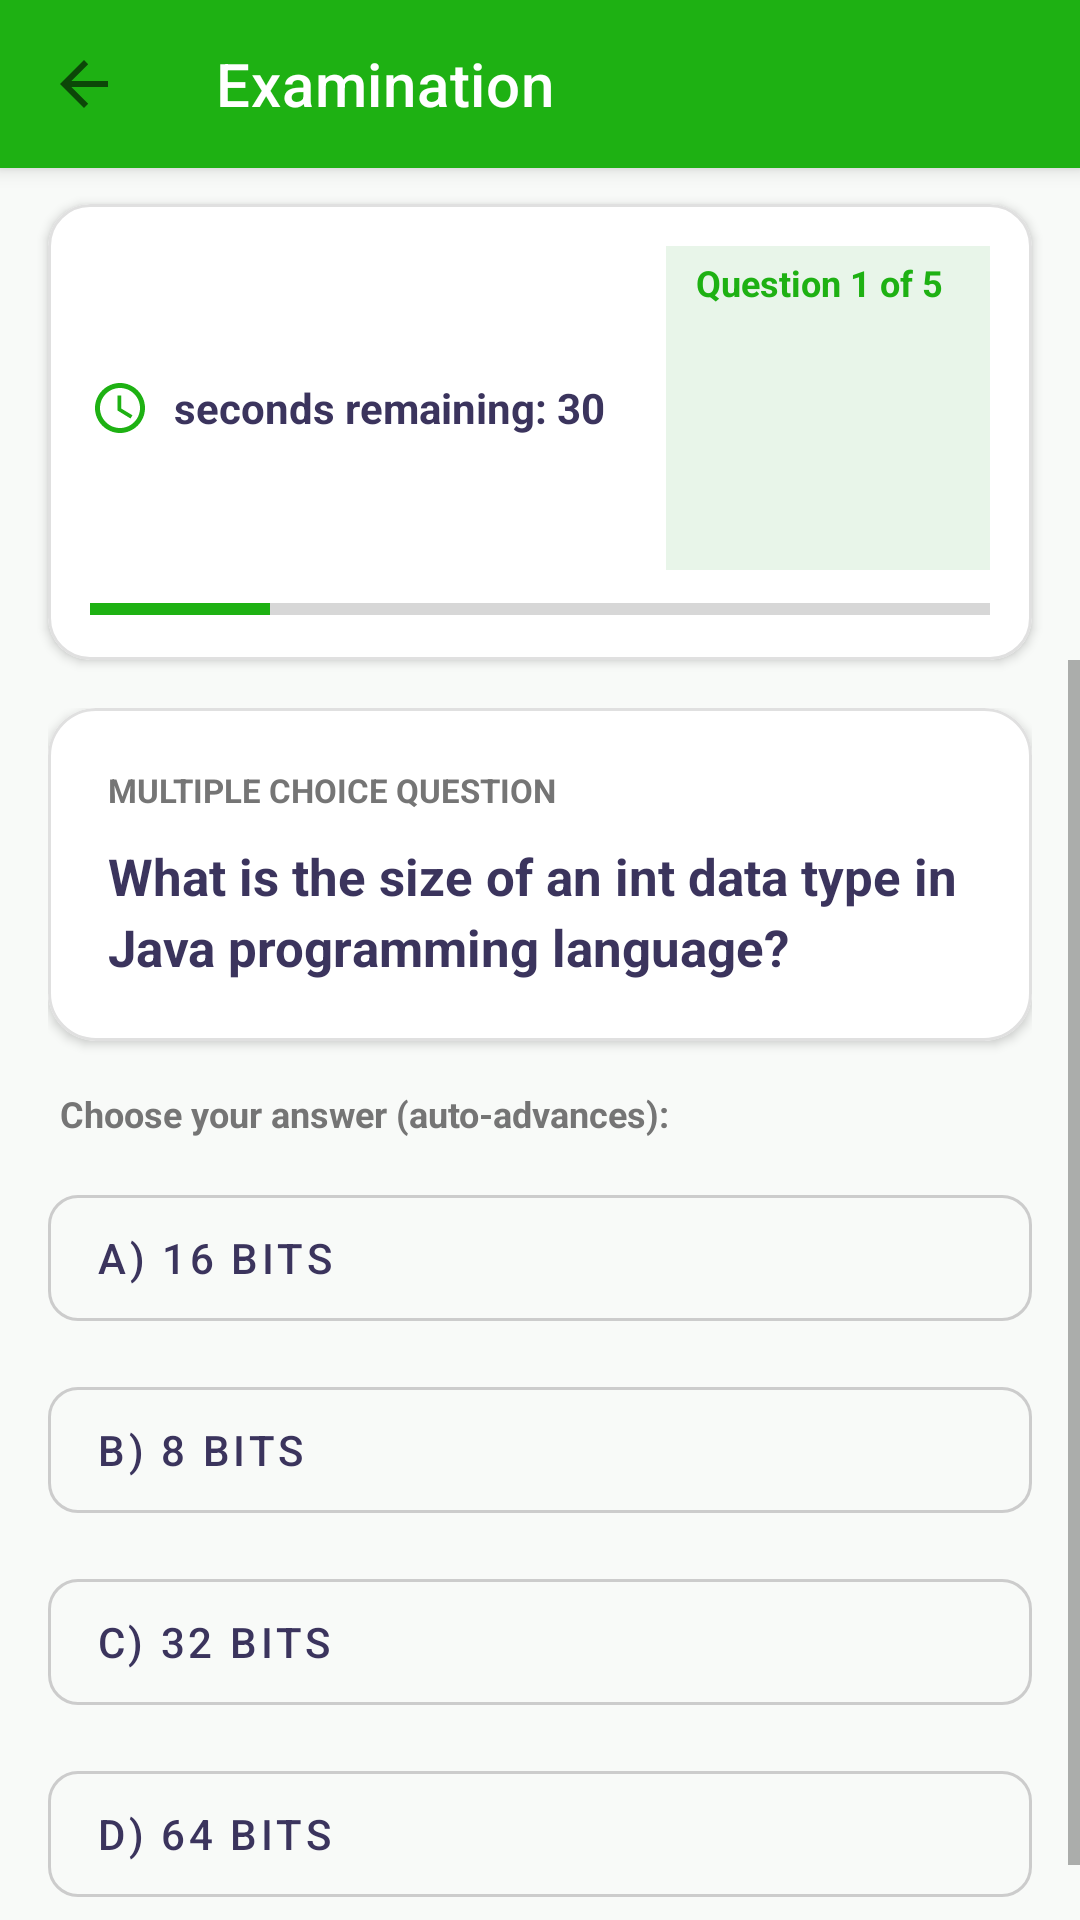

The Android layout XML behind this screen, and the referenced resources:
<!-- AndroidManifest.xml: activity theme Theme.MyFirstApp.NoActionBar -->
<!-- res/layout/activity_student_exam.xml -->
<?xml version="1.0" encoding="utf-8"?>
<LinearLayout xmlns:android="http://schemas.android.com/apk/res/android"
    xmlns:app="http://schemas.android.com/apk/res-auto"
    android:layout_width="match_parent"
    android:layout_height="match_parent"
    android:background="@color/screenBackground"
    android:orientation="vertical">

    
    <androidx.appcompat.widget.Toolbar
        android:id="@+id/exam_toolbar"
        android:layout_width="match_parent"
        android:layout_height="?attr/actionBarSize"
        android:background="@color/primaryGreen"
        android:elevation="4dp"
        app:navigationIcon="?attr/homeAsUpIndicator"
        app:popupTheme="@style/ThemeOverlay.AppCompat.Light"
        app:title="Examination"
        app:titleTextColor="@color/white" />

    
    <com.google.android.material.card.MaterialCardView
        android:layout_width="match_parent"
        android:layout_height="wrap_content"
        android:layout_marginHorizontal="16dp"
        android:layout_marginTop="12dp"
        app:cardBackgroundColor="@color/white"
        app:cardCornerRadius="14dp"
        app:cardElevation="2dp"
        app:strokeColor="#E0E0E0"
        app:strokeWidth="1dp">

        <LinearLayout
            android:layout_width="match_parent"
            android:layout_height="wrap_content"
            android:orientation="vertical"
            android:padding="14dp">

            <LinearLayout
                android:layout_width="match_parent"
                android:layout_height="wrap_content"
                android:gravity="center_vertical"
                android:orientation="horizontal">

                
                <LinearLayout
                    android:layout_width="0dp"
                    android:layout_height="wrap_content"
                    android:layout_weight="1"
                    android:gravity="center_vertical"
                    android:orientation="horizontal">

                    <ImageView
                        android:layout_width="20dp"
                        android:layout_height="20dp"
                        android:contentDescription="Timer Icon"
                        android:src="@drawable/ic_timer"
                        app:tint="@color/primaryGreen" />

                    <TextView
                        android:id="@+id/tv_countdown_timer"
                        android:layout_width="wrap_content"
                        android:layout_height="wrap_content"
                        android:layout_marginStart="8dp"
                        android:text="seconds remaining: 30"
                        android:textColor="@color/textColorPrimary"
                        android:textSize="14sp"
                        android:textStyle="bold" />
                </LinearLayout>

                
                <TextView
                    android:id="@+id/tv_exam_question_index"
                    android:layout_width="wrap_content"
                    android:layout_height="wrap_content"
                    android:background="@drawable/ic_launcher_background"
                    android:backgroundTint="#E8F5E9"
                    android:paddingHorizontal="10dp"
                    android:paddingVertical="4dp"
                    android:text="Question 1 of 5"
                    android:textColor="@color/primaryGreen"
                    android:textSize="12sp"
                    android:textStyle="bold" />
            </LinearLayout>

            
            <ProgressBar
                android:id="@+id/pb_exam_completion"
                style="?android:attr/progressBarStyleHorizontal"
                android:layout_width="match_parent"
                android:layout_height="6dp"
                android:layout_marginTop="10dp"
                android:max="100"
                android:progress="20"
                android:progressTint="@color/primaryGreen" />
        </LinearLayout>
    </com.google.android.material.card.MaterialCardView>

    <ScrollView
        android:layout_width="match_parent"
        android:layout_height="0dp"
        android:layout_weight="1"
        android:fillViewport="true">

        <LinearLayout
            android:layout_width="match_parent"
            android:layout_height="wrap_content"
            android:orientation="vertical"
            android:padding="16dp">

            
            <com.google.android.material.card.MaterialCardView
                android:layout_width="match_parent"
                android:layout_height="wrap_content"
                android:layout_marginBottom="16dp"
                app:cardBackgroundColor="@color/white"
                app:cardCornerRadius="16dp"
                app:cardElevation="2dp"
                app:strokeColor="#E0E0E0"
                app:strokeWidth="1dp">

                <LinearLayout
                    android:layout_width="match_parent"
                    android:layout_height="wrap_content"
                    android:orientation="vertical"
                    android:padding="20dp">

                    <TextView
                        android:id="@+id/tv_exam_badge"
                        android:layout_width="wrap_content"
                        android:layout_height="wrap_content"
                        android:text="MULTIPLE CHOICE QUESTION"
                        android:textColor="@color/textColorSecondary"
                        android:textSize="11sp"
                        android:textStyle="bold" />

                    <TextView
                        android:id="@+id/tv_exam_question_text"
                        android:layout_width="match_parent"
                        android:layout_height="wrap_content"
                        android:layout_marginTop="10dp"
                        android:lineSpacingExtra="4dp"
                        android:text="What is the size of an int data type in Java programming language?"
                        android:textColor="@color/textColorPrimary"
                        android:textSize="17sp"
                        android:textStyle="bold" />
                </LinearLayout>
            </com.google.android.material.card.MaterialCardView>

            
            <TextView
                android:layout_width="wrap_content"
                android:layout_height="wrap_content"
                android:layout_marginStart="4dp"
                android:layout_marginBottom="8dp"
                android:text="Choose your answer (auto-advances):"
                android:textColor="@color/textColorSecondary"
                android:textSize="12sp"
                android:textStyle="bold" />

            <com.google.android.material.button.MaterialButton
                android:id="@+id/btn_option_a"
                style="@style/Widget.MaterialComponents.Button.OutlinedButton"
                android:layout_width="match_parent"
                android:layout_height="wrap_content"
                android:layout_marginVertical="5dp"
                android:gravity="start|center_vertical"
                android:minHeight="54dp"
                android:paddingHorizontal="16dp"
                android:text="A) 16 bits"
                android:textAlignment="viewStart"
                android:textColor="@color/textColorPrimary"
                android:textSize="14sp"
                app:cornerRadius="10dp"
                app:strokeColor="#CCCCCC"
                app:strokeWidth="1dp" />

            <com.google.android.material.button.MaterialButton
                android:id="@+id/btn_option_b"
                style="@style/Widget.MaterialComponents.Button.OutlinedButton"
                android:layout_width="match_parent"
                android:layout_height="wrap_content"
                android:layout_marginVertical="5dp"
                android:gravity="start|center_vertical"
                android:minHeight="54dp"
                android:paddingHorizontal="16dp"
                android:text="B) 8 bits"
                android:textAlignment="viewStart"
                android:textColor="@color/textColorPrimary"
                android:textSize="14sp"
                app:cornerRadius="10dp"
                app:strokeColor="#CCCCCC"
                app:strokeWidth="1dp" />

            <com.google.android.material.button.MaterialButton
                android:id="@+id/btn_option_c"
                style="@style/Widget.MaterialComponents.Button.OutlinedButton"
                android:layout_width="match_parent"
                android:layout_height="wrap_content"
                android:layout_marginVertical="5dp"
                android:gravity="start|center_vertical"
                android:minHeight="54dp"
                android:paddingHorizontal="16dp"
                android:text="C) 32 bits"
                android:textAlignment="viewStart"
                android:textColor="@color/textColorPrimary"
                android:textSize="14sp"
                app:cornerRadius="10dp"
                app:strokeColor="#CCCCCC"
                app:strokeWidth="1dp" />

            <com.google.android.material.button.MaterialButton
                android:id="@+id/btn_option_d"
                style="@style/Widget.MaterialComponents.Button.OutlinedButton"
                android:layout_width="match_parent"
                android:layout_height="wrap_content"
                android:layout_marginVertical="5dp"
                android:gravity="start|center_vertical"
                android:minHeight="54dp"
                android:paddingHorizontal="16dp"
                android:text="D) 64 bits"
                android:textAlignment="viewStart"
                android:textColor="@color/textColorPrimary"
                android:textSize="14sp"
                app:cornerRadius="10dp"
                app:strokeColor="#CCCCCC"
                app:strokeWidth="1dp" />

        </LinearLayout>
    </ScrollView>

</LinearLayout>
<!-- resources referenced by this layout -->
<resources>
  <color name="primaryGreen">#1EB113</color>
  <color name="screenBackground">#F8FAF8</color>
  <color name="textColorPrimary">#3B345D</color>
  <color name="textColorSecondary">#757575</color>
  <color name="white">#FFFFFFFF</color>
  <!-- drawable ic_launcher_background (drawable) -->
  <?xml version="1.0" encoding="utf-8"?>
  <vector xmlns:android="http://schemas.android.com/apk/res/android"
      android:width="108dp"
      android:height="108dp"
      android:viewportWidth="108"
      android:viewportHeight="108">
      <path
          android:fillColor="#1EB113"
          android:pathData="M0,0h108v108h-108z" />
  </vector>
  <!-- drawable ic_timer (drawable) -->
  <vector xmlns:android="http://schemas.android.com/apk/res/android"
      android:width="24dp"
      android:height="24dp"
      android:viewportWidth="24"
      android:viewportHeight="24">
      <path
          android:fillColor="#1EB113"
          android:pathData="M12,2C6.5,2 2,6.5 2,12s4.5,10 10,10 10,-4.5 10,-10S17.5,2 12,2zm0,18c-4.41,0 -8,-3.59 -8,-8s3.59,-8 8,-8 8,3.59 8,8 -3.59,8 -8,8zm0.5,-13H11v6l5.2,3.2 0.8,-1.3 -4.5,-2.7V7z"/>
  </vector>
  <style name="Theme.MyFirstApp.NoActionBar" parent="Theme.MyFirstApp">
          <item name="windowActionBar">false</item>
          <item name="windowNoTitle">true</item>
      </style>
  <style name="Theme.MyFirstApp" parent="Theme.MaterialComponents.DayNight.DarkActionBar">
          <item name="colorPrimary">@color/primaryGreen</item>
          <item name="colorPrimaryVariant">@color/primaryGreenDark</item>
          <item name="colorOnPrimary">@color/white</item>
          <item name="colorSecondary">@color/accentColor</item>
          <item name="colorSecondaryVariant">@color/primaryGreenDark</item>
          <item name="colorOnSecondary">@color/white</item>
          <item name="android:statusBarColor">@color/primaryGreenDark</item>
      </style>
  <color name="primaryGreenDark">#17890F</color>
  <color name="accentColor">#1EB113</color>
</resources>
